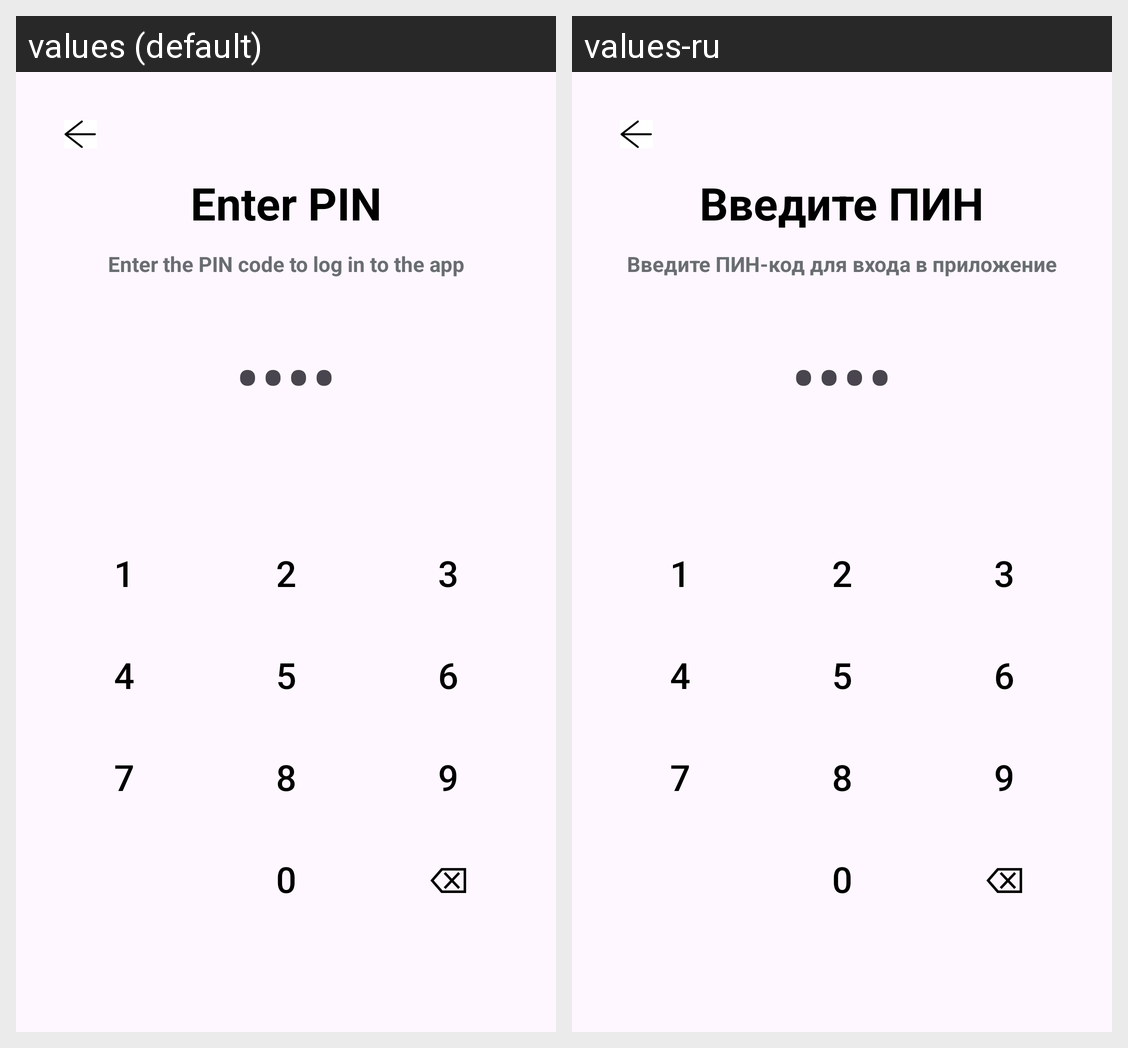

This grid shows one Android layout under two languages. Give, for every string resource on the screen, its name, the default text and each shown locale's text.
Android screen res/layout/activity_set_pin.xml rendered under 2 locales, left to right: values (default), values-ru. Device: Nexus 5 (rendered at 1080×1920; each locale shown at half size, 540×960, under a caption strip naming it); theme Theme.Travenor.
Strings drawn on this screen, with the default value and each locale's value (text and hints the layout hard-codes, and strings that could not be matched under every locale, appear in the picture but are not listed):

pin_enter_title
  values: Enter PIN
  values-ru: Введите ПИН

pin_description
  values: Enter the PIN code to log in to the app
  values-ru: Введите ПИН-код для входа в приложение

pin_default_display
  values: ••••
  values-ru: ••••

btn_1
  values: 1
  values-ru: 1

btn_2
  values: 2
  values-ru: 2

btn_3
  values: 3
  values-ru: 3

btn_4
  values: 4
  values-ru: 4

btn_5
  values: 5
  values-ru: 5

btn_6
  values: 6
  values-ru: 6

btn_7
  values: 7
  values-ru: 7

btn_8
  values: 8
  values-ru: 8

btn_9
  values: 9
  values-ru: 9

btn_0
  values: 0
  values-ru: 0

btn_clear
  values: ⌫
  values-ru: ⌫
